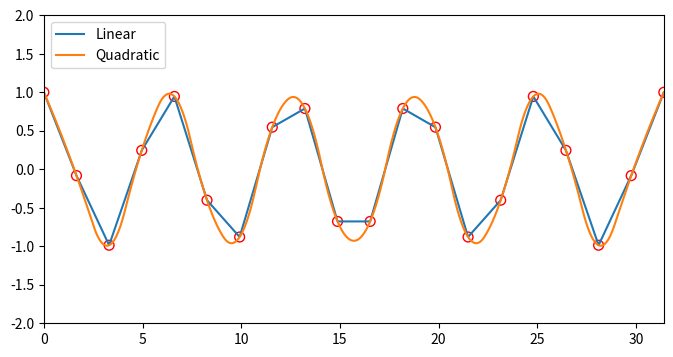

Here is the Python script that generated this plot:
import numpy as np
from scipy.interpolate import interp1d
import matplotlib.pyplot as plt

# Setting up fake data.
x = np.linspace(0, 10 * np.pi, 20)
y = np.cos(x)

# Interpolating data
fl = interp1d(x, y, kind='linear')
fq = interp1d(x, y, kind='quadratic')

# x.min and x.max are used to make sure we do not
# go beyond the boundaries of the data for the
# interpolation.
xint = np.linspace(x.min(), x.max(), 1000)
yintl = fl(xint)
yintq = fq(xint)

# Plotting output
fig = plt.figure(figsize=(8, 4))
ax = fig.add_subplot(111)
ax.plot(xint, yintl, label='Linear')
ax.plot(xint, yintq, label='Quadratic')
ax.scatter(x, y, marker='o',
           edgecolor='red', facecolor='none', s=50)
ax.legend(loc='upper left')

ax.set_xlim(0, 10 * np.pi)
ax.set_ylim(-2, 2)
fig.savefig('scipy_32_ex1.pdf', bbox_inches='tight')
